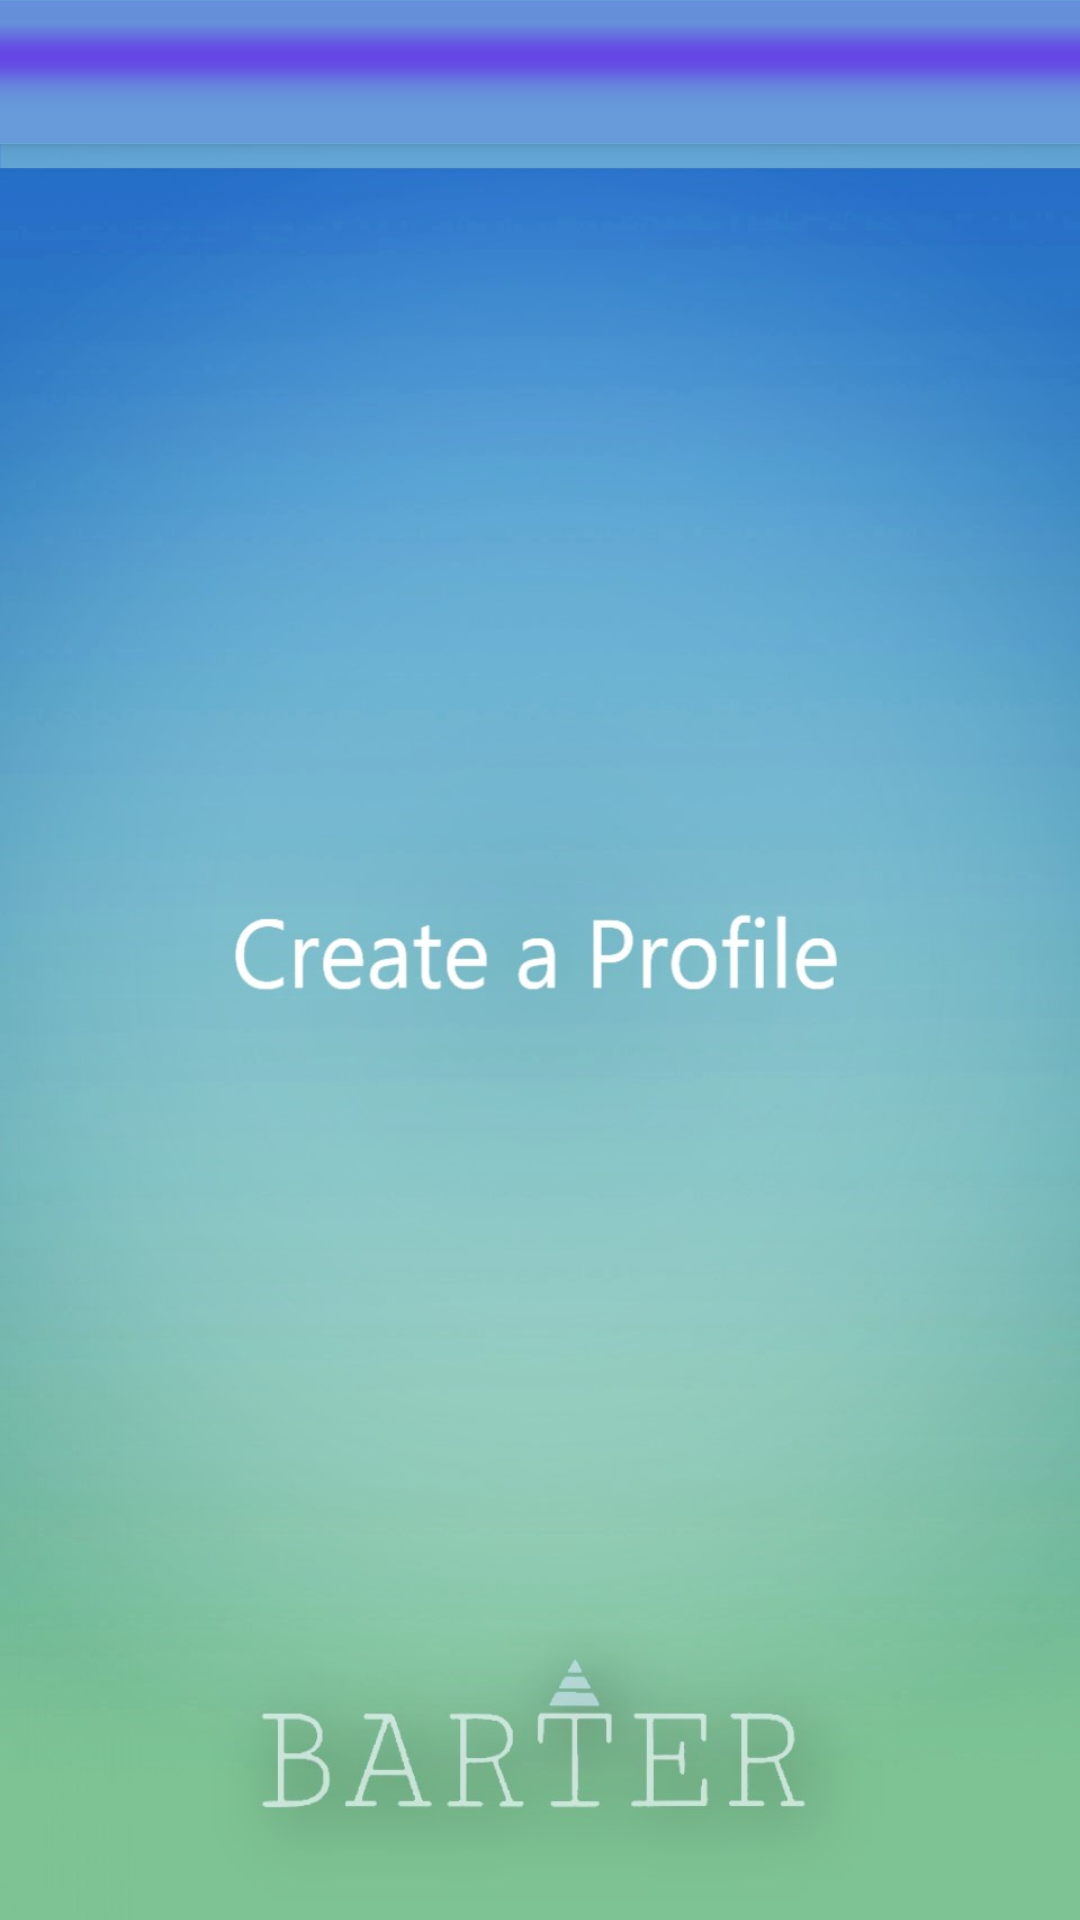

The Android layout XML behind this screen, and the referenced resources:
<!-- AndroidManifest.xml: activity theme AppTheme -->
<!-- res/layout/activity_home.xml -->
<?xml version="1.0" encoding="utf-8"?>
<android.support.design.widget.CoordinatorLayout xmlns:android="http://schemas.android.com/apk/res/android"
    xmlns:app="http://schemas.android.com/apk/res-auto"
    xmlns:tools="http://schemas.android.com/tools"
    android:id="@+id/main_content"
    android:layout_width="match_parent"
    android:layout_height="match_parent"
    android:fitsSystemWindows="true"
    android:background="@drawable/create_profile_eng1"
    tools:context="com.dor.gilad.barter.HomeActivity">

    <android.support.v4.view.ViewPager
        android:id="@+id/container"
        android:layout_width="match_parent"
        android:layout_height="match_parent"
        app:layout_behavior="@string/appbar_scrolling_view_behavior" />

    <android.support.design.widget.AppBarLayout
        android:id="@+id/appbar"
        android:layout_width="match_parent"
        android:layout_height="wrap_content"
        android:theme="@style/AppTheme.AppBarOverlay">

        <android.support.design.widget.TabLayout
            android:id="@+id/tabs"
            android:background="@drawable/toolbar"
            android:layout_width="match_parent"
            android:layout_height="wrap_content"
            app:tabIndicatorColor="@android:color/white"/>

    </android.support.design.widget.AppBarLayout>


</android.support.design.widget.CoordinatorLayout>
<!-- resources referenced by this layout -->
<resources>
  <!-- drawable create_profile_eng1: png bitmap (drawable-mdpi, 291809 bytes) -->
  <!-- drawable toolbar: png bitmap (drawable, 1135 bytes) -->
  <style name="AppTheme.AppBarOverlay" parent="ThemeOverlay.AppCompat.Dark.ActionBar" />
  <style name="AppTheme" parent="Theme.AppCompat.Light.NoActionBar">
          
          <item name="android:actionButtonStyle">@style/myActionButtonStyle</item>
          <item name="actionButtonStyle">@style/myActionButtonStyle</item>
          <item name="colorPrimary">@color/colorPrimary</item>
          <item name="colorPrimaryDark">@color/colorPrimaryDark</item>
          <item name="colorAccent">@color/colorAccent</item>
      </style>
  <style name="myActionButtonStyle" parent="Widget.AppCompat.ActionButton">
          <item name="android:minWidth">48dp</item>
          <item name="android:maxWidth">100dp</item>
          <item name="android:width">75dp</item>
          <item name="android:height">75dp</item>
          <item name="android:gravity">center_horizontal</item>
      </style>
  <!-- not gathered from this repository: default colours our renderer supplied (Android Studio template values) -->
  <color name="colorPrimary">#FF6200EE</color>
  <color name="colorPrimaryDark">#FF3700B3</color>
  <color name="colorAccent">#FF03DAC5</color>
</resources>
